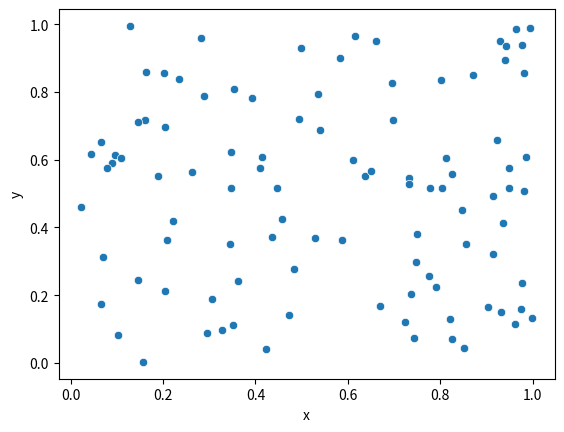

Source code (Python):
%matplotlib inline

import numpy as np
import pandas as pd
import seaborn as sns
import matplotlib.pyplot as plt

x = np.random.rand(100)
y = np.random.rand(100)

data = pd.DataFrame({'x':x, 'y':y})

scatter = sns.scatterplot(x='x', y='y', data=data)
#scatter.set(xlabel='x', ylabel='y')

# avoid text output
plt.show()